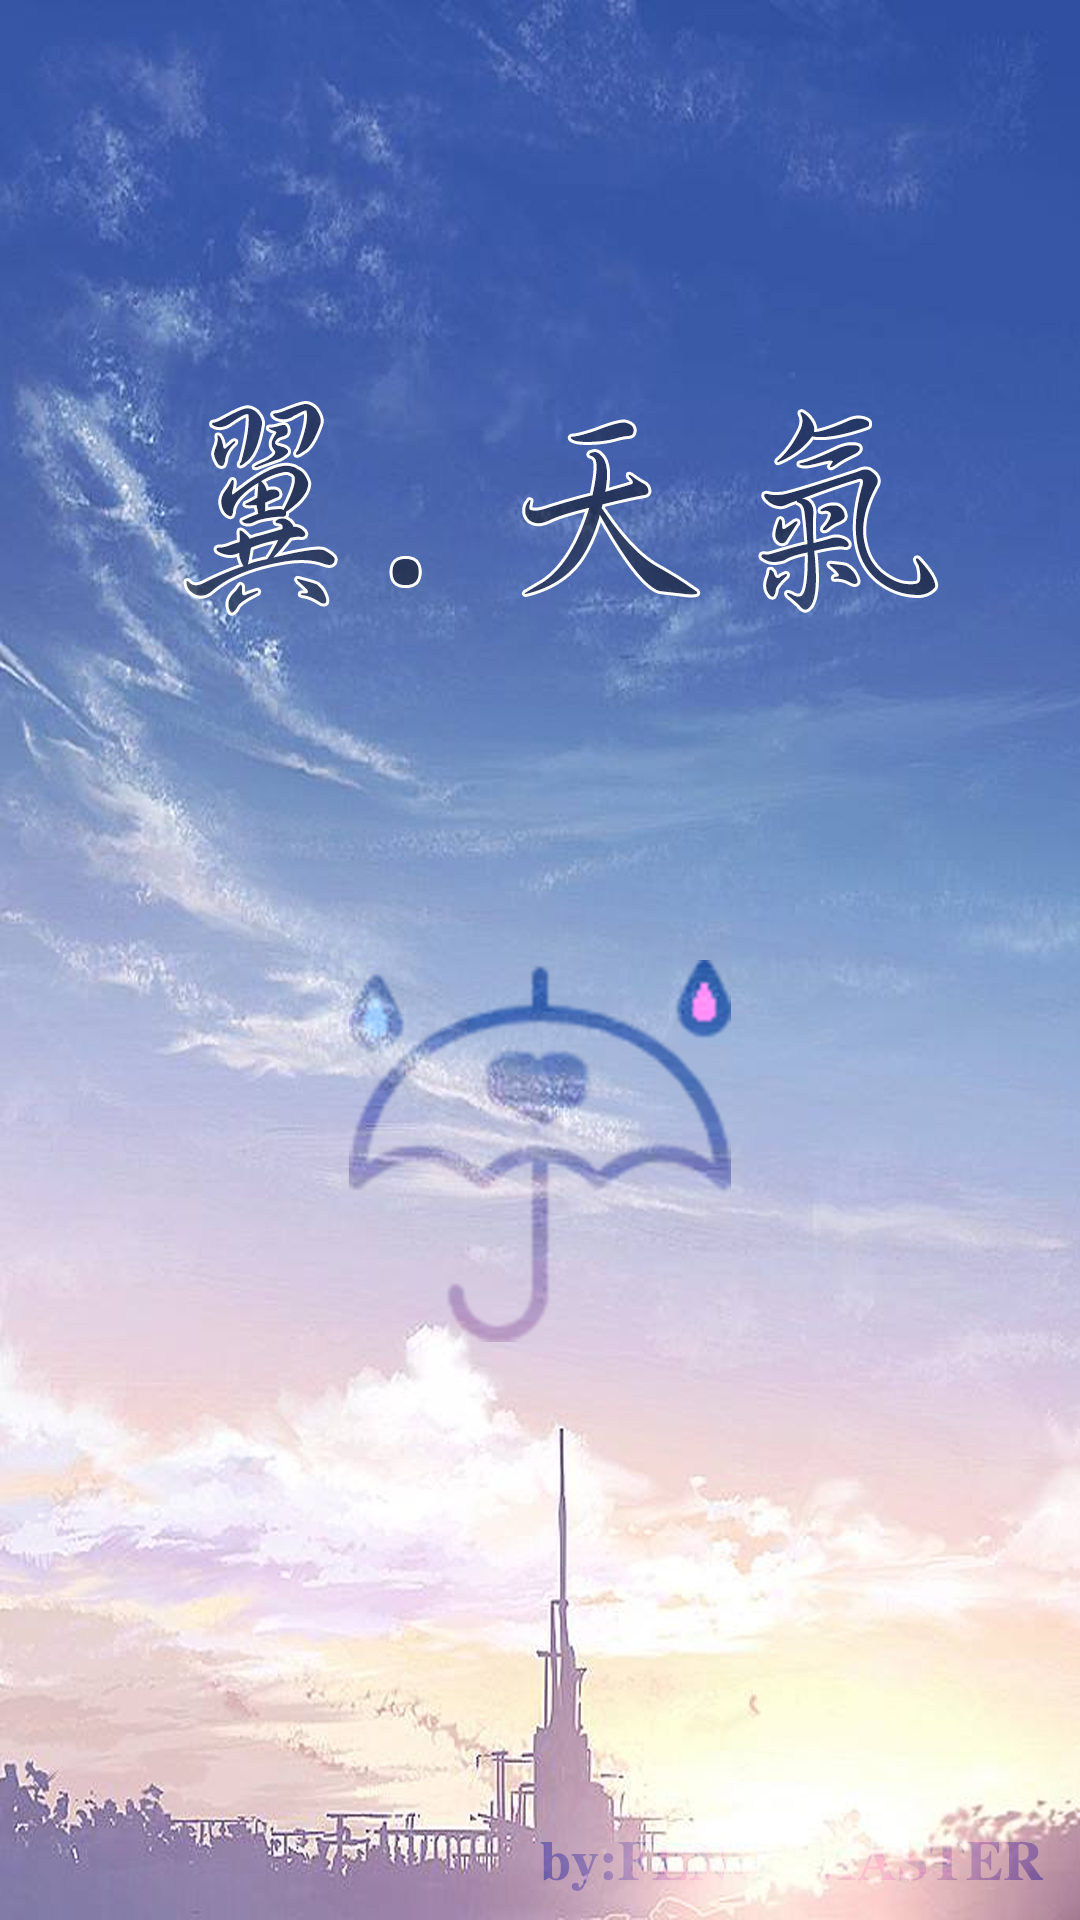

Reconstruct the res/layout file that produces this screen, plus the resources it refers to.
<!-- AndroidManifest.xml: activity theme Theme.AppCompat.Light.NoActionBar -->
<!-- res/layout/activity_splash.xml -->
<?xml version="1.0" encoding="utf-8"?>
<RelativeLayout
    xmlns:android="http://schemas.android.com/apk/res/android"
    xmlns:app="http://schemas.android.com/apk/res-auto"
    xmlns:tools="http://schemas.android.com/tools"
    android:layout_width="match_parent"
    android:layout_height="match_parent"
    tools:context="com.wingweather.qianzise.wingweather.activity.SplashActivity">
    
    
    
    <ImageView
        android:scaleType="centerCrop"
        android:src="@drawable/sp"
        android:layout_width="match_parent"
        android:layout_height="match_parent"/>

</RelativeLayout>
<!-- resources referenced by this layout -->
<resources>
  <!-- drawable sp: jpg bitmap (drawable-xxhdpi, 739045 bytes) -->
</resources>
